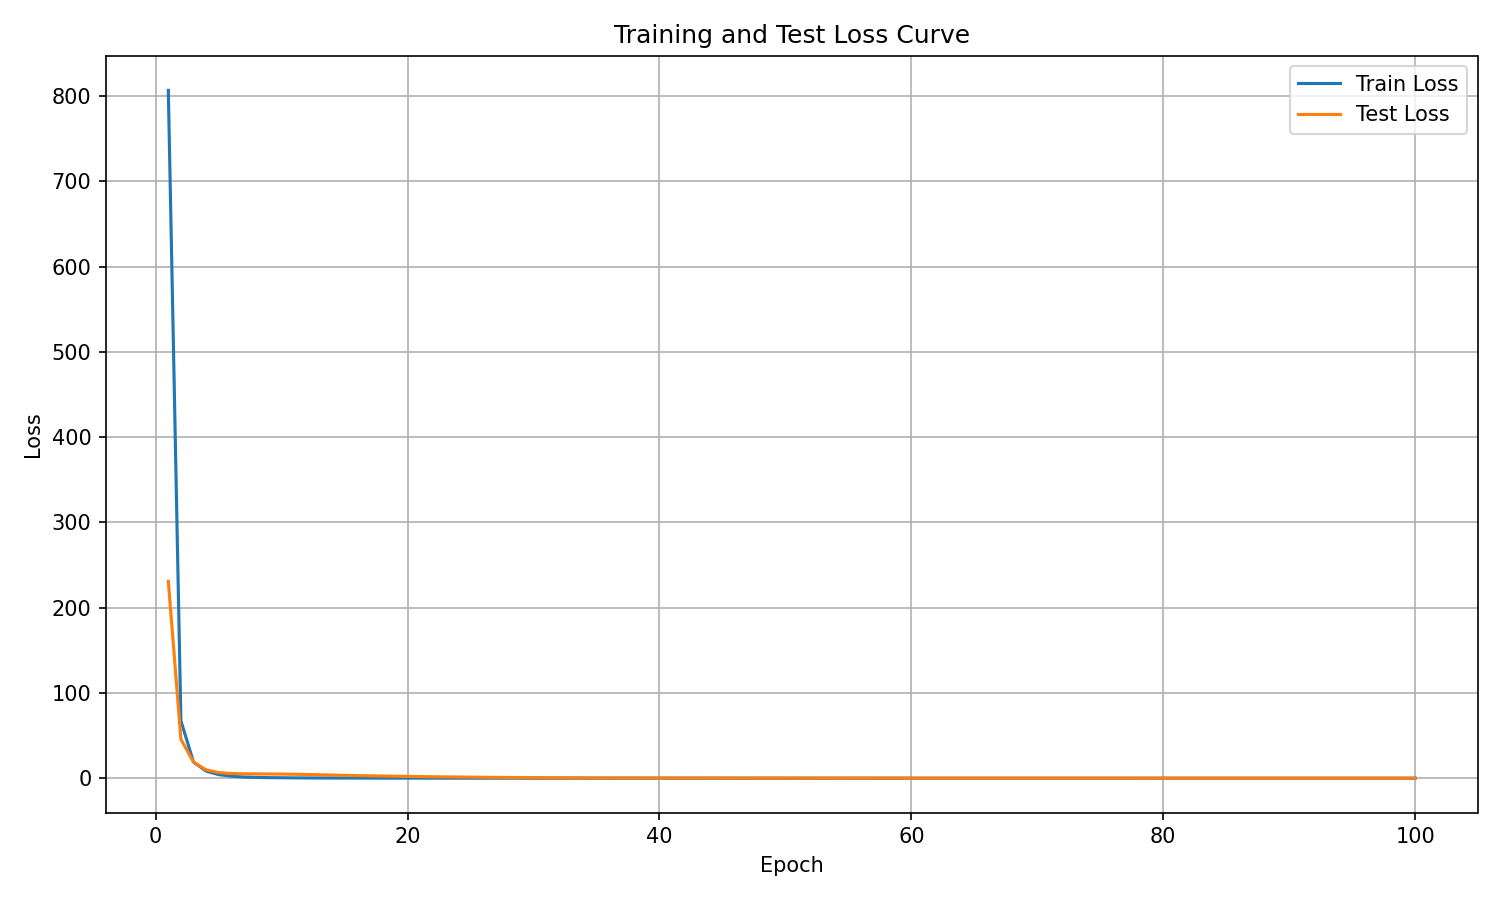

Data behind this chart, as committed beside it:
epoch, train_loss, test_loss
1, 806.6, 231
2, 67.22, 45.61
3, 18.87, 18.89
4, 8.34, 9.785
5, 4.215, 6.542
6, 2.332, 5.489
7, 1.382, 5.101
8, 0.9259, 5.005
9, 0.6468, 4.923
10, 0.5021, 4.807
11, 0.3784, 4.633
12, 0.3103, 4.339
13, 0.2518, 3.988
14, 0.2118, 3.688
15, 0.1787, 3.341
16, 0.1494, 3.051
17, 0.1249, 2.808
18, 0.1064, 2.559
19, 0.08758, 2.3
20, 0.07424, 2.097
21, 0.06426, 1.875
22, 0.05379, 1.702
23, 0.04617, 1.526
24, 0.03822, 1.364
25, 0.03406, 1.221
26, 0.02875, 1.066
27, 0.0247, 0.9434
28, 0.02139, 0.836
29, 0.01863, 0.7344
30, 0.01644, 0.6474
31, 0.01439, 0.5735
32, 0.01282, 0.5044
33, 0.01145, 0.4455
34, 0.01046, 0.3956
35, 0.009265, 0.3525
36, 0.008543, 0.3137
37, 0.007791, 0.2789
38, 0.007268, 0.2491
39, 0.006584, 0.2237
40, 0.006238, 0.1989
41, 0.005977, 0.1807
42, 0.005488, 0.1622
43, 0.00519, 0.1491
44, 0.004941, 0.134
45, 0.004567, 0.1256
46, 0.004418, 0.1118
47, 0.004092, 0.1024
48, 0.004002, 0.09088
49, 0.003843, 0.08524
50, 0.003758, 0.07807
51, 0.003579, 0.06993
52, 0.003434, 0.06538
53, 0.003478, 0.0567
54, 0.003272, 0.05307
55, 0.003179, 0.04844
56, 0.003085, 0.04578
57, 0.003143, 0.0414
58, 0.002919, 0.03847
59, 0.002856, 0.03672
60, 0.002891, 0.03485
... 40 more rows
